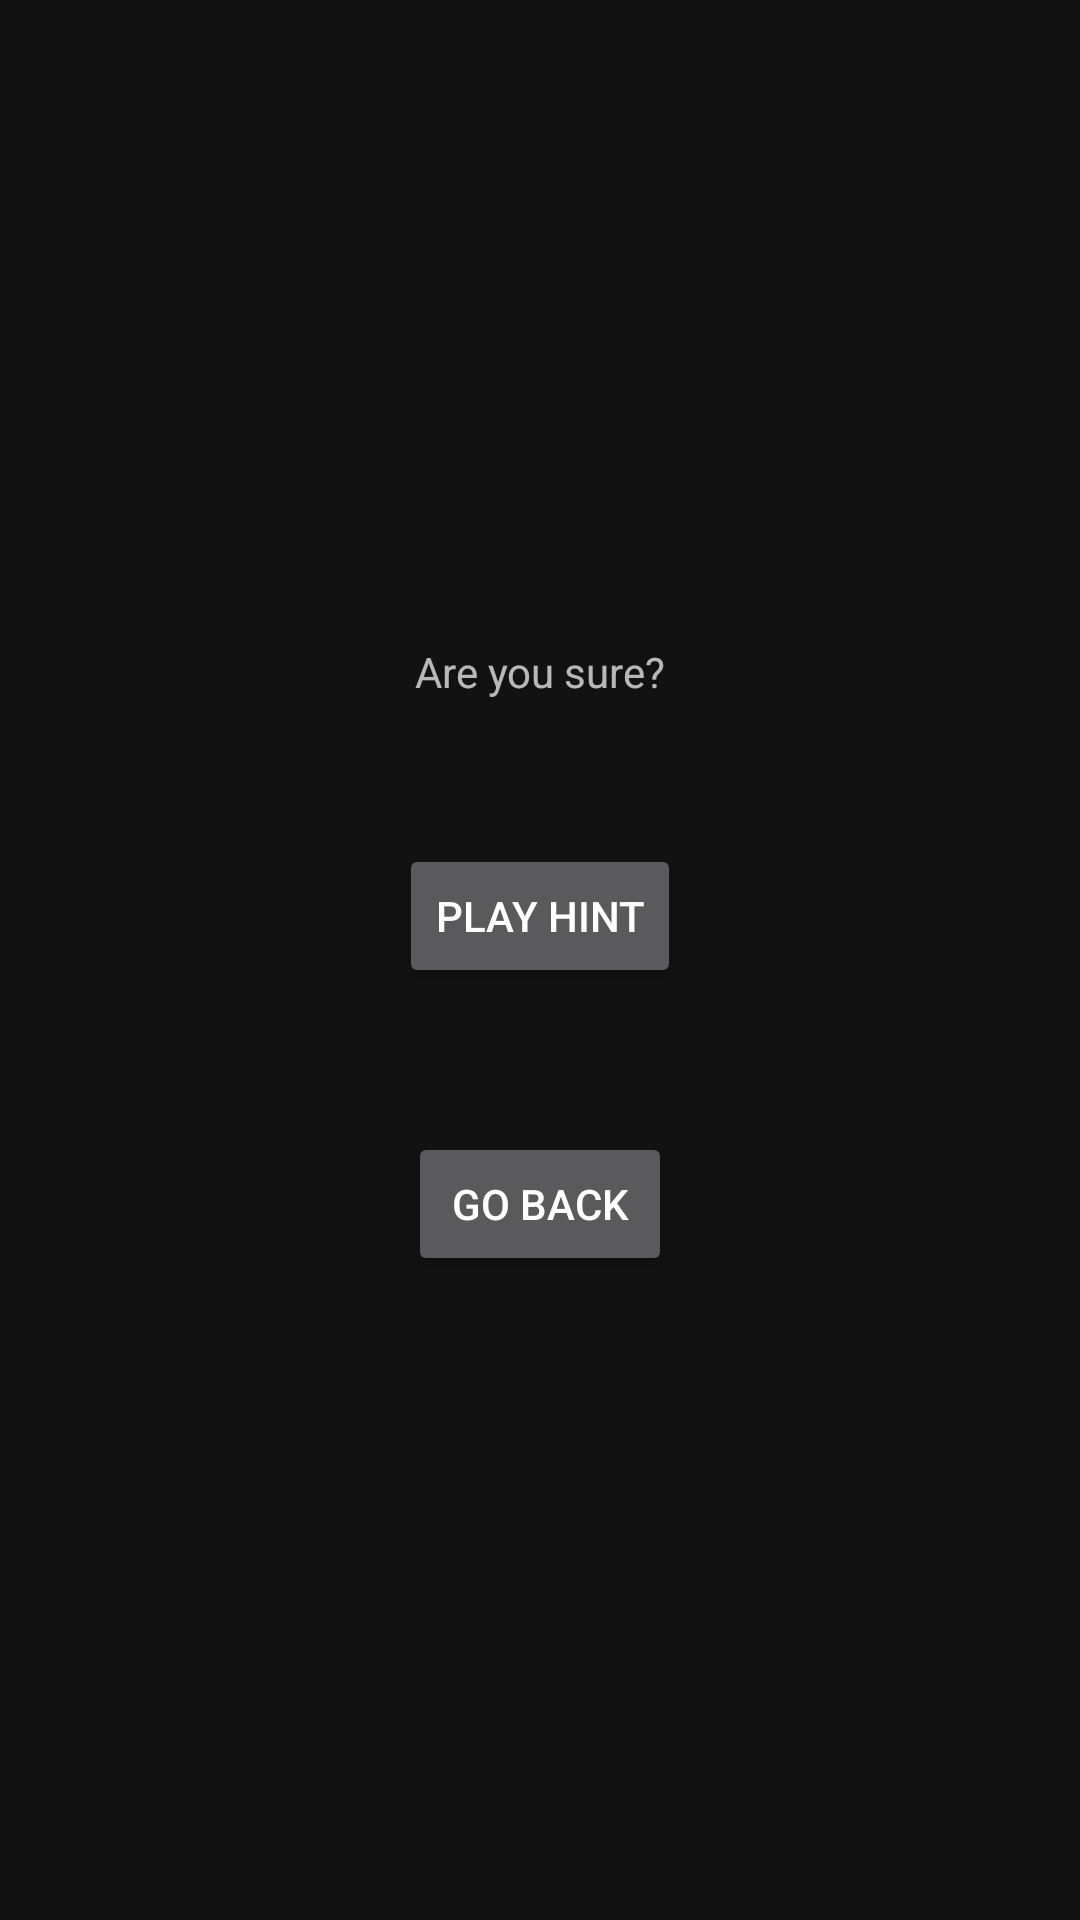

Write the Android layout XML for this screen, with the resource values it uses.
<!-- AndroidManifest.xml: application theme AppTheme -->
<!-- res/layout/activity_hint.xml -->
<LinearLayout
    xmlns:android="http://schemas.android.com/apk/res/android"
    android:layout_height="match_parent"
    android:layout_width="match_parent"
    android:orientation="vertical"
    android:gravity="center">
    <TextView
        android:text="@string/warning_text"
        android:layout_width="wrap_content"
        android:layout_height="wrap_content"
        android:padding="24dp"/>
    <Button
        android:id="@+id/play_hint_button"
        android:text="@string/play_hint_button"
        android:layout_width="wrap_content"
        android:layout_height="wrap_content"
        android:layout_margin="24dp" />
    <Button
        android:id="@+id/go_back_button"
        android:text="@string/go_back_button"
        android:layout_width="wrap_content"
        android:layout_height="wrap_content"
        android:layout_margin="24dp" />
</LinearLayout>
<!-- resources referenced by this layout -->
<resources>
  <string name="go_back_button">Go Back</string>
  <string name="play_hint_button">Play Hint</string>
  <string name="warning_text">Are you sure?</string>
  <style name="AppTheme" parent="Theme.MaterialComponents">
          
      </style>
</resources>
